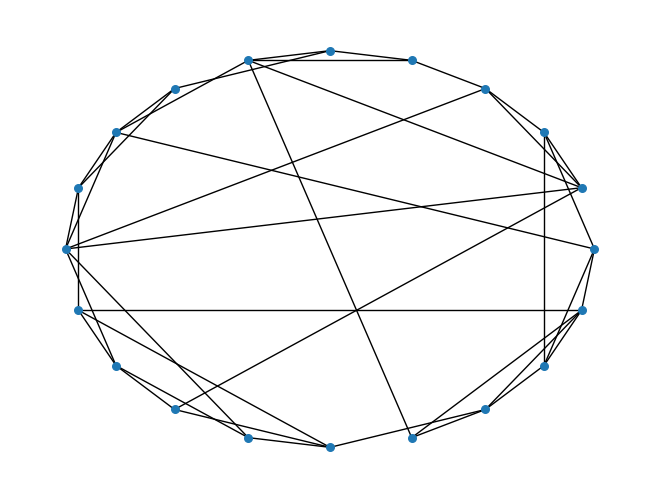

The script that saved this image:
"""
Name: Generate Graph: ER随即图
Author: Jia_qiu Wang(王佳秋)
Data: December, 2016
function:
"""

import networkx as nx
import matplotlib.pyplot as plt

# WS network

# generate a WS network which has 20 nodes
# each node has 4 neighbour nodes
# random reconnection probability was 0.3
WS = nx.random_graphs.watts_strogatz_graph(20, 4, 0.3)
# circular layout
pos = nx.circular_layout(WS)
nx.draw(WS, pos, with_labels=False, node_size= 30)
plt.show()
